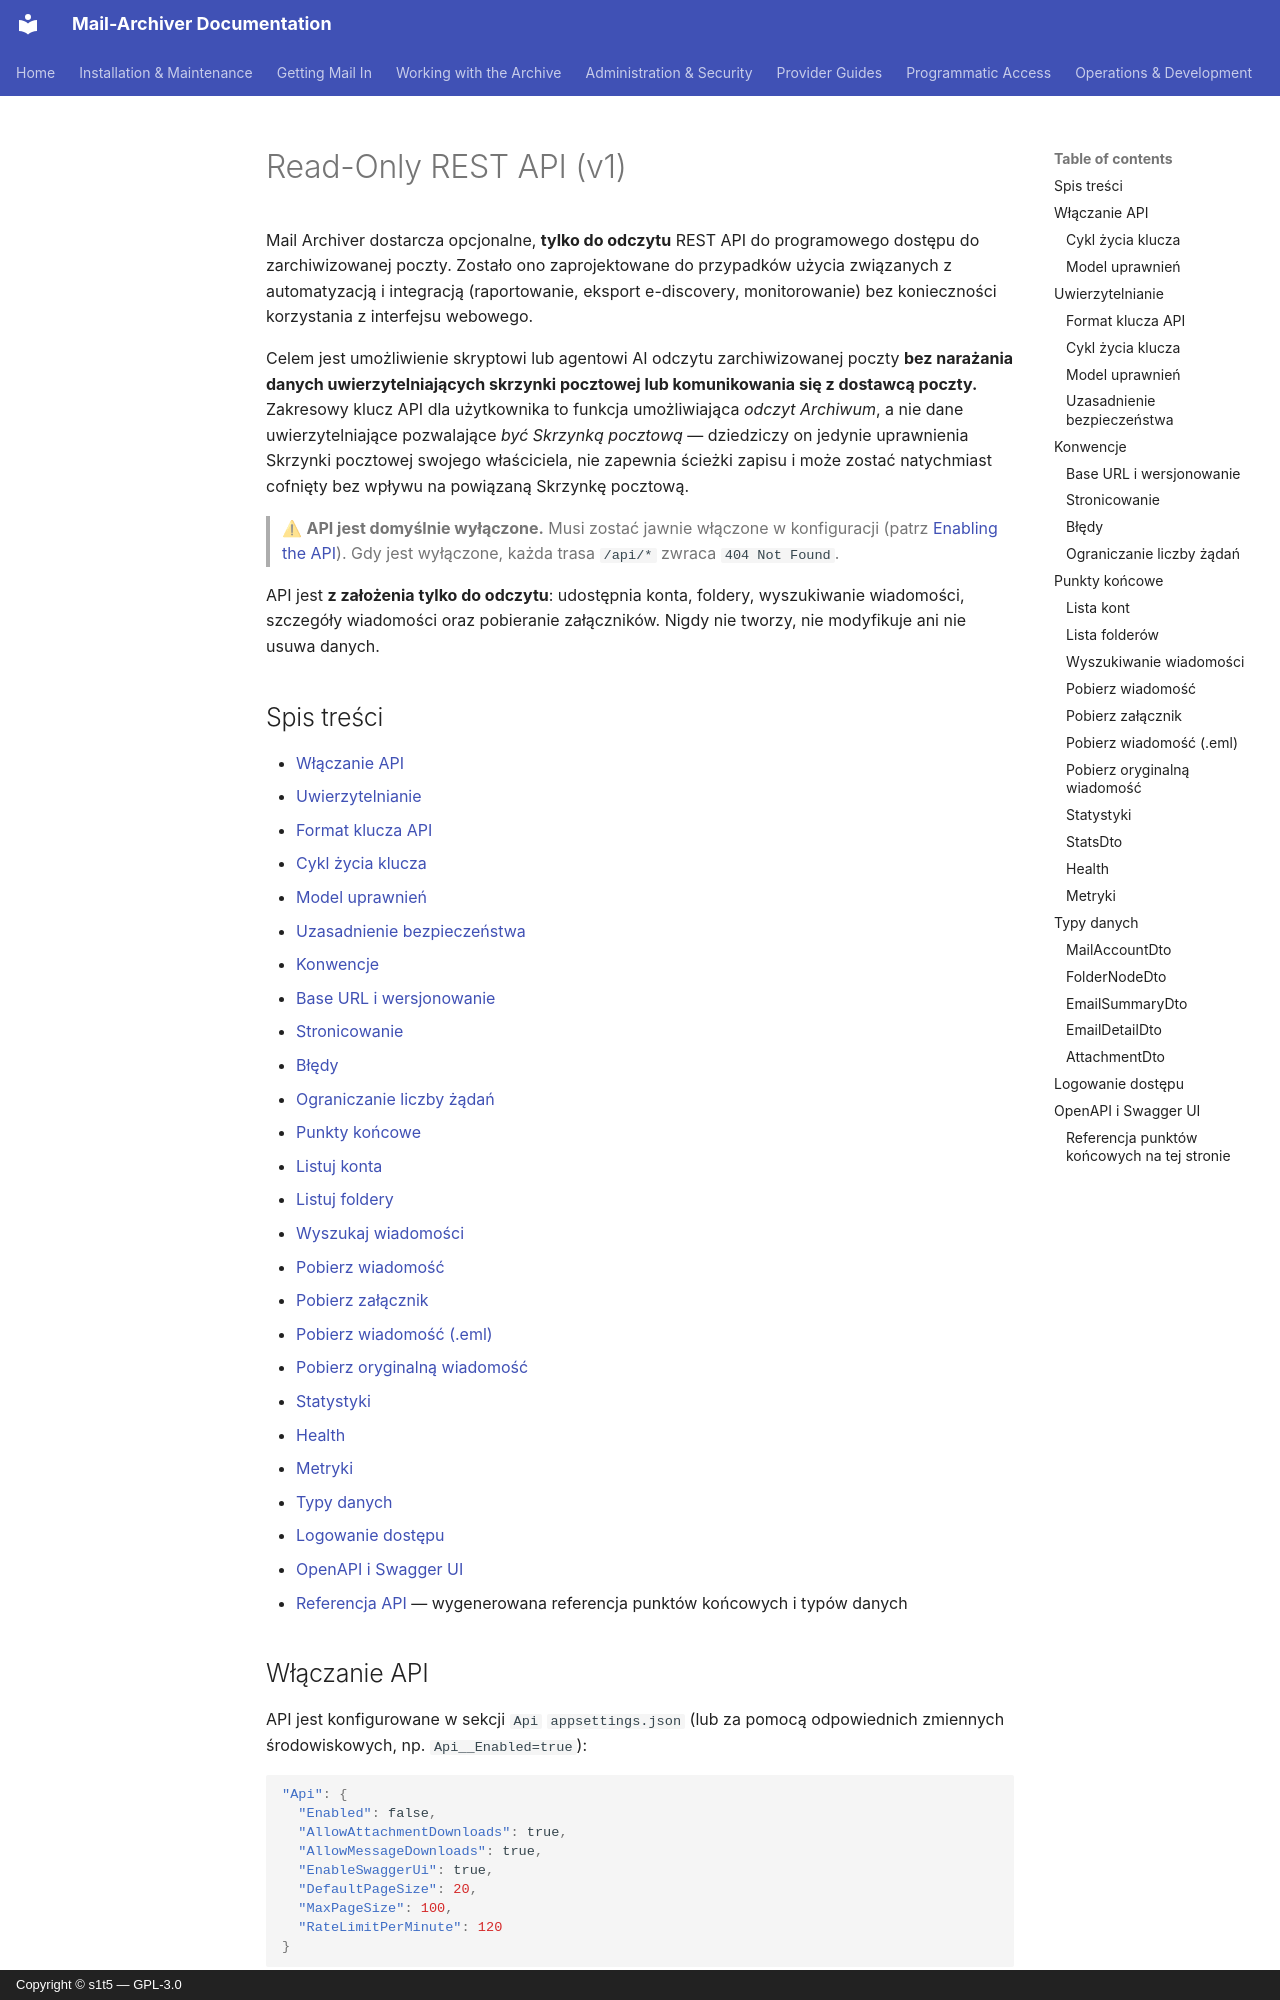

repository: s1t5/mail-archiver · page: API.pl/index.html · generator: mkdocs · copyright: Copyright © s1t5 — GPL-3.0

# Read-Only REST API (v1) {#read-only-rest-api-v1}

Mail Archiver dostarcza opcjonalne, **tylko do odczytu** REST API do programowego dostępu do zarchiwizowanej poczty. Zostało ono zaprojektowane do przypadków użycia związanych z automatyzacją i integracją (raportowanie, eksport e-discovery, monitorowanie) bez konieczności korzystania z interfejsu webowego.

Celem jest umożliwienie skryptowi lub agentowi AI odczytu zarchiwizowanej poczty **bez narażania danych uwierzytelniających skrzynki pocztowej lub komunikowania się z dostawcą poczty.** Zakresowy klucz API dla użytkownika to funkcja umożliwiająca *odczyt Archiwum*, a nie dane uwierzytelniające pozwalające *być Skrzynką pocztową* — dziedziczy on jedynie uprawnienia Skrzynki pocztowej swojego właściciela, nie zapewnia ścieżki zapisu i może zostać natychmiast cofnięty bez wpływu na powiązaną Skrzynkę pocztową.

> ⚠ **API jest domyślnie wyłączone.** Musi zostać jawnie włączone w konfiguracji (patrz [Enabling the API](#enabling-the-api)). Gdy jest wyłączone, każda trasa `/api/*` zwraca `404 Not Found`.

API jest **z założenia tylko do odczytu**: udostępnia konta, foldery, wyszukiwanie wiadomości, szczegóły wiadomości oraz pobieranie załączników. Nigdy nie tworzy, nie modyfikuje ani nie usuwa danych.

## Spis treści {#table-of-contents}

- [Włączanie API](#enabling-the-api)
- [Uwierzytelnianie](#authentication)
  - [Format klucza API](#api-key-format)
  - [Cykl życia klucza](#key-lifecycle)
  - [Model uprawnień](#permission-model)
  - [Uzasadnienie bezpieczeństwa](#security-rationale)
- [Konwencje](#conventions)
  - [Base URL i wersjonowanie](#base-url-and-versioning)
  - [Stronicowanie](#pagination)
  - [Błędy](#errors)
  - [Ograniczanie liczby żądań](#rate-limiting)
- [Punkty końcowe](#endpoints)
  - [Listuj konta](#list-accounts)
  - [Listuj foldery](#list-folders)
  - [Wyszukaj wiadomości](#search-messages)
  - [Pobierz wiadomość](#get-message)
  - [Pobierz załącznik](#download-attachment)
  - [Pobierz wiadomość (.eml)](#download-message-eml)
  - [Pobierz oryginalną wiadomość](#download-original-message)
  - [Statystyki](#stats)
  - [Health](#health)
  - [Metryki](#metrics)
- [Typy danych](#data-types)
- [Logowanie dostępu](#access-logging)
- [OpenAPI i Swagger UI](#openapi-and-swagger-ui)
- [Referencja API](API-Reference.md) — wygenerowana referencja punktów końcowych i typów danych

## Włączanie API {#enabling-the-api}

API jest konfigurowane w sekcji `Api` `appsettings.json` (lub za pomocą odpowiednich zmiennych środowiskowych, np. `Api__Enabled=true`):

```json
"Api": {
  "Enabled": false,
  "AllowAttachmentDownloads": true,
  "AllowMessageDownloads": true,
  "EnableSwaggerUi": true,
  "DefaultPageSize": 20,
  "MaxPageSize": 100,
  "RateLimitPerMinute": 120
}
```
